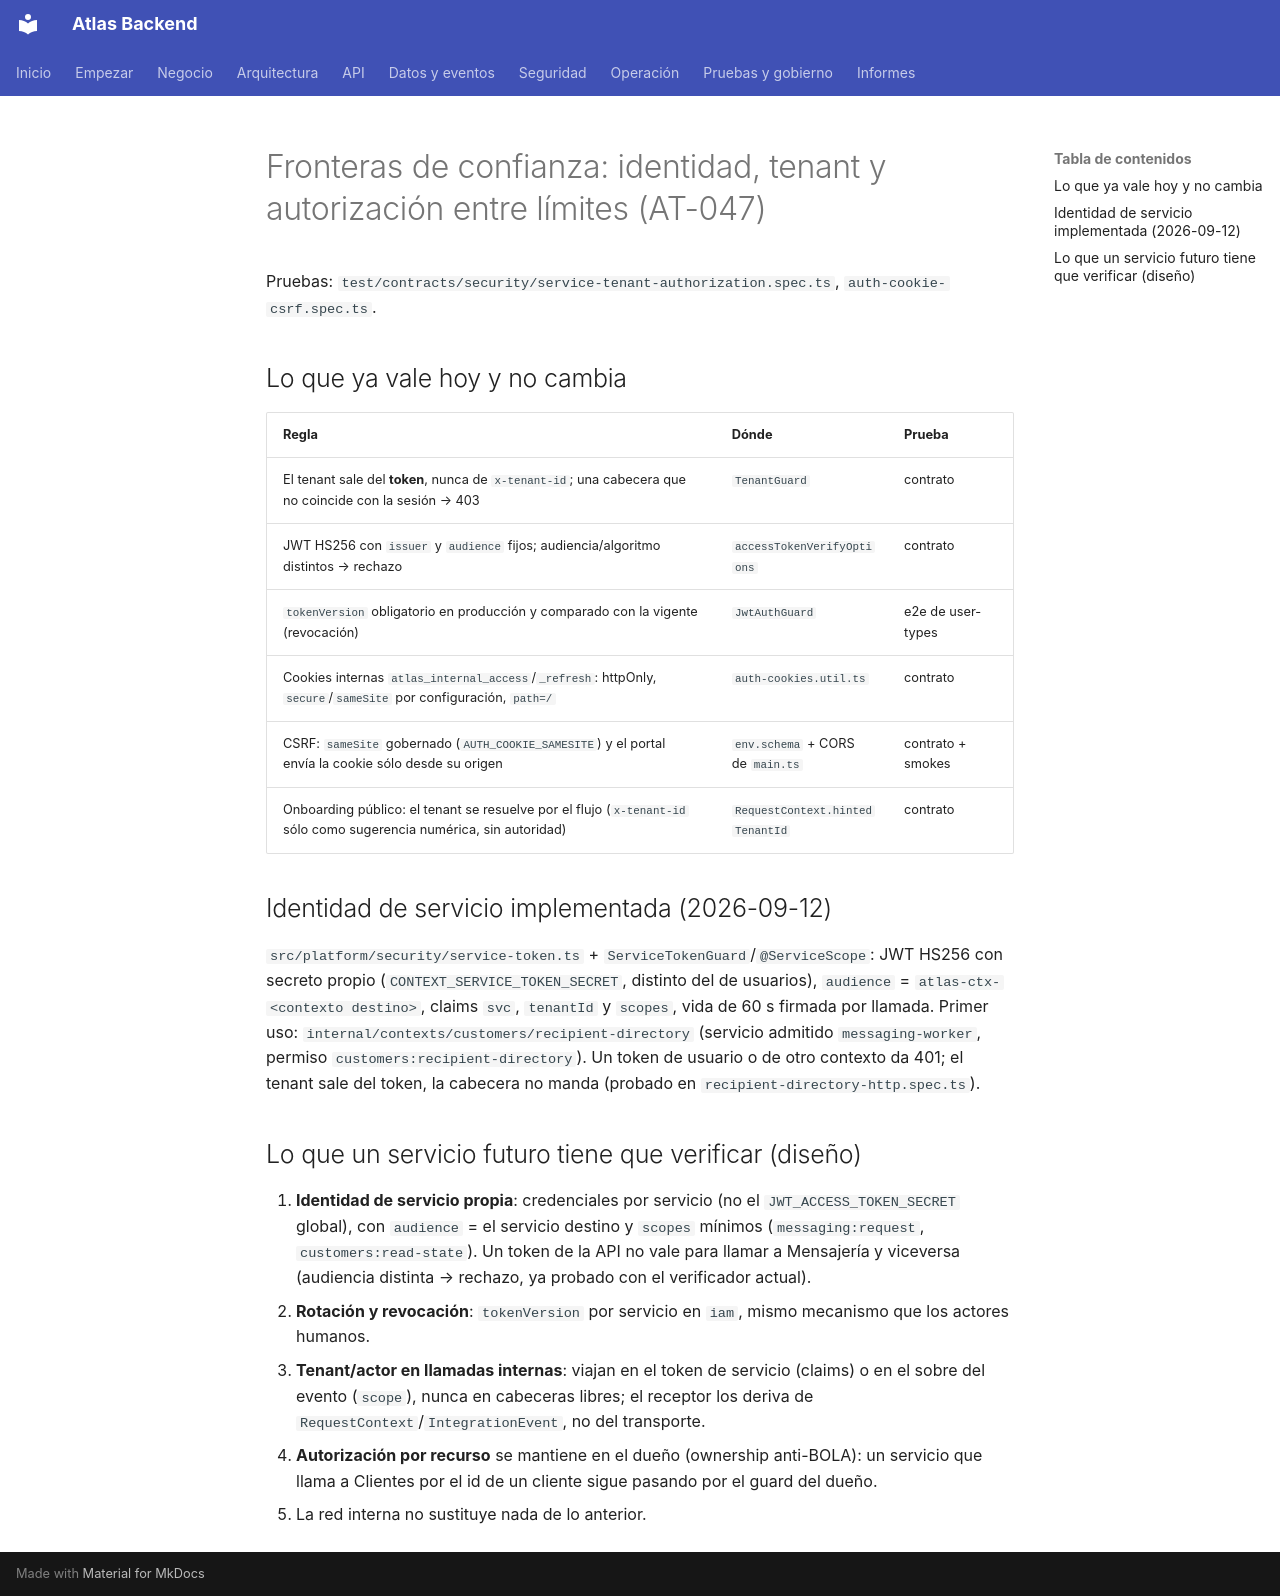

repository: PabloArauzCaballero/AtlasBackend · page: architecture/microservices/trust-boundaries/index.html · generator: mkdocs

# Fronteras de confianza: identidad, tenant y autorización entre límites (AT-047)

Pruebas: `test/contracts/security/service-tenant-authorization.spec.ts`, `auth-cookie-csrf.spec.ts`.

## Lo que ya vale hoy y no cambia

| Regla                                                                                                               | Dónde                            | Prueba            |
| ------------------------------------------------------------------------------------------------------------------- | -------------------------------- | ----------------- |
| El tenant sale del **token**, nunca de `x-tenant-id`; una cabecera que no coincide con la sesión → 403              | `TenantGuard`                    | contrato          |
| JWT HS256 con `issuer` y `audience` fijos; audiencia/algoritmo distintos → rechazo                                  | `accessTokenVerifyOptions`       | contrato          |
| `tokenVersion` obligatorio en producción y comparado con la vigente (revocación)                                    | `JwtAuthGuard`                   | e2e de user-types |
| Cookies internas `atlas_internal_access`/`_refresh`: httpOnly, `secure`/`sameSite` por configuración, `path=/`      | `auth-cookies.util.ts`           | contrato          |
| CSRF: `sameSite` gobernado (`AUTH_COOKIE_SAMESITE`) y el portal envía la cookie sólo desde su origen                | `env.schema` + CORS de `main.ts` | contrato + smokes |
| Onboarding público: el tenant se resuelve por el flujo (`x-tenant-id` sólo como sugerencia numérica, sin autoridad) | `RequestContext.hintedTenantId`  | contrato          |

## Identidad de servicio implementada (2026-09-12)

`src/platform/security/service-token.ts` + `ServiceTokenGuard`/`@ServiceScope`: JWT HS256 con secreto propio
(`CONTEXT_SERVICE_TOKEN_SECRET`, distinto del de usuarios), `audience` = `atlas-ctx-<contexto destino>`, claims `svc`,
`tenantId` y `scopes`, vida de 60 s firmada por llamada. Primer uso: `internal/contexts/customers/recipient-directory`
(servicio admitido `messaging-worker`, permiso `customers:recipient-directory`). Un token de usuario o de otro contexto
da 401; el tenant sale del token, la cabecera no manda (probado en `recipient-directory-http.spec.ts`).

## Lo que un servicio futuro tiene que verificar (diseño)

1. **Identidad de servicio propia**: credenciales por servicio (no el `JWT_ACCESS_TOKEN_SECRET` global), con `audience`
   = el servicio destino y `scopes` mínimos (`messaging:request`, `customers:read-state`). Un token de la API no vale
   para llamar a Mensajería y viceversa (audiencia distinta → rechazo, ya probado con el verificador actual).
2. **Rotación y revocación**: `tokenVersion` por servicio en `iam`, mismo mecanismo que los actores humanos.
3. **Tenant/actor en llamadas internas**: viajan en el token de servicio (claims) o en el sobre del evento (`scope`), nunca
   en cabeceras libres; el receptor los deriva de `RequestContext`/`IntegrationEvent`, no del transporte.
4. **Autorización por recurso** se mantiene en el dueño (ownership anti-BOLA): un servicio que llama a Clientes por el
   id de un cliente sigue pasando por el guard del dueño.
5. La red interna no sustituye nada de lo anterior.
